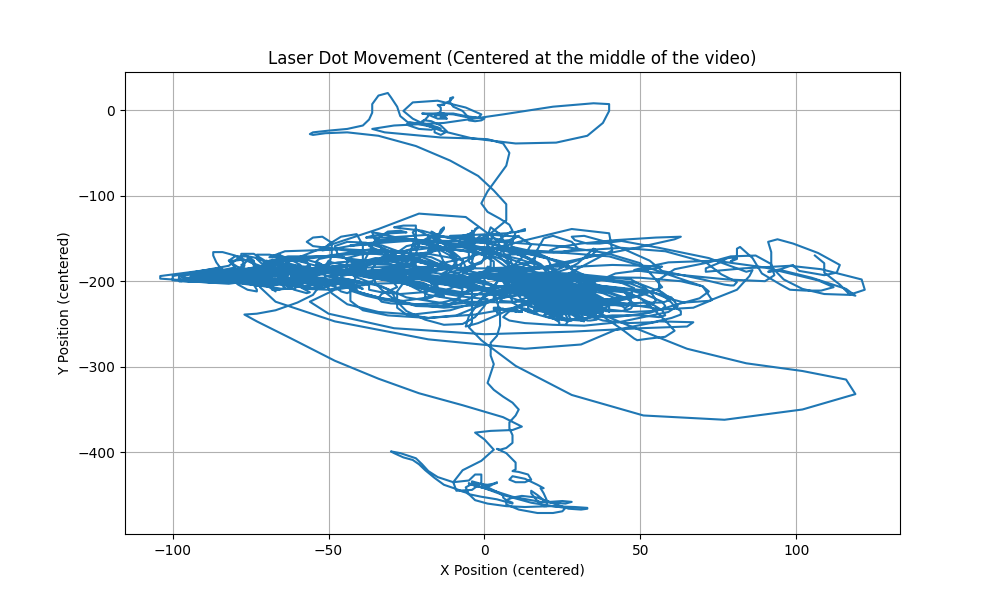

Values plotted in this chart, from the file beside it:
Frame, X, Y
0, 106, -170
1, 109, -179
2, 109, -190
3, 114, -204
4, 117, -215
5, 119, -217
6, 116, -209
7, 105, -196
8, 95, -187
9, 91, -189
10, 95, -186
11, 99, -181
12, 99, -182
13, 101, -188
14, 109, -193
15, 113, -190
16, 114, -181
17, 107, -167
18, 99, -156
19, 94, -151
20, 91, -154
21, 92, -166
22, 92, -183
23, 96, -198
24, 102, -209
25, 109, -215
26, 117, -216
27, 122, -210
28, 121, -198
29, 108, -186
30, 98, -182
31, 83, -185
32, 71, -189
33, 71, -185
34, 75, -179
35, 78, -173
36, 81, -172
37, 81, -174
38, 79, -177
39, 79, -177
40, 81, -171
41, 81, -162
42, 82, -160
43, 86, -173
44, 89, -191
45, 95, -204
46, 98, -210
47, 103, -211
48, 108, -211
49, 112, -207
50, 107, -199
51, 90, -184
52, 74, -176
53, 59, -178
54, 50, -185
55, 48, -187
56, 52, -189
57, 61, -192
58, 78, -198
59, 90, -200
... 3,691 more rows
